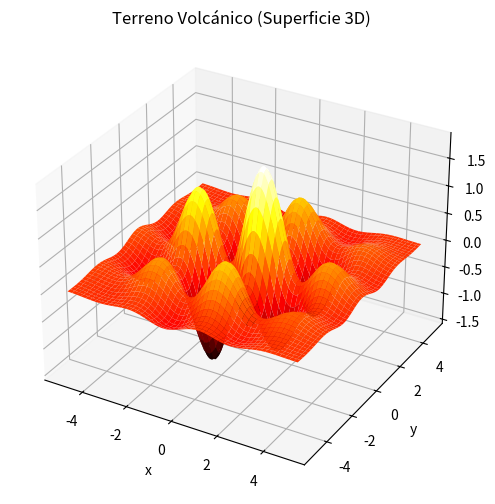
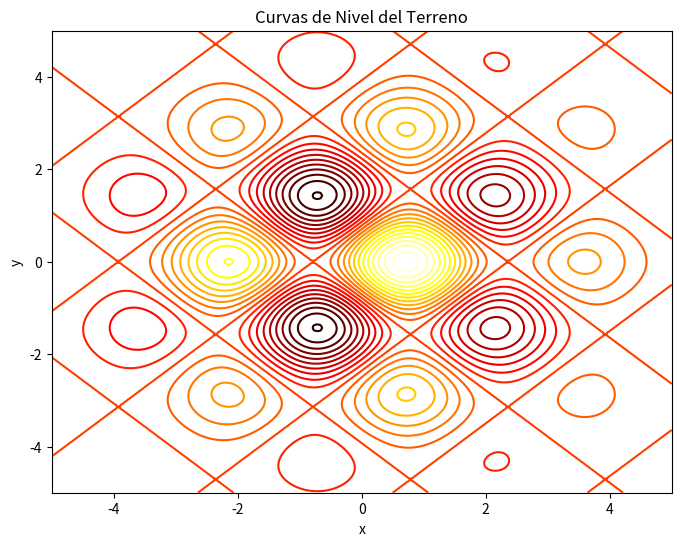
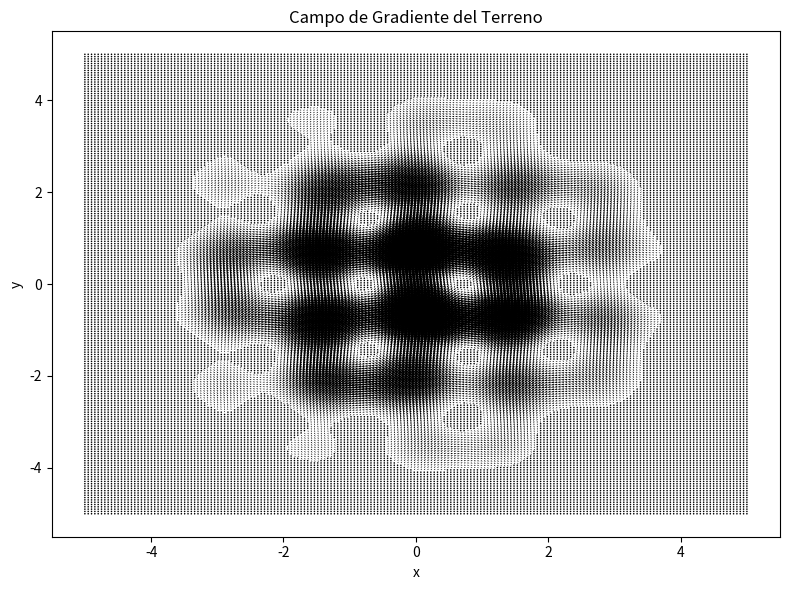

Generate these figures, in order, with matplotlib:
import numpy as np
import matplotlib.pyplot as plt

# Paso 1: Crear una malla de puntos (x, y)
x = np.linspace(-5, 5, 200)
y = np.linspace(-5, 5, 200)
X, Y = np.meshgrid(x, y)

# Paso 2: Definir la función del terreno (volcán)
Z = np.exp(-0.1 * (X**2 + Y**2)) * (np.sin(2 * X) + np.cos(2 * Y))

# Paso 3: Graficar superficie 3D
fig1 = plt.figure(figsize=(10, 6))
ax1 = fig1.add_subplot(111, projection='3d')
ax1.plot_surface(X, Y, Z, cmap='hot', edgecolor='none')
ax1.set_title('Terreno Volcánico (Superficie 3D)')
ax1.set_xlabel('x')
ax1.set_ylabel('y')
ax1.set_zlabel('z')

# Paso 4: Graficar curvas de nivel
fig2, ax2 = plt.subplots(figsize=(8, 6))
ax2.contour(X, Y, Z, levels=30, cmap='hot')
ax2.set_title('Curvas de Nivel del Terreno')
ax2.set_xlabel('x')
ax2.set_ylabel('y')

# Paso 5: Calcular y graficar campo de gradiente
dx, dy = np.gradient(Z, x[1] - x[0], y[1] - y[0])
fig3, ax3 = plt.subplots(figsize=(8, 6))
ax3.quiver(X, Y, dx, dy)
ax3.set_title('Campo de Gradiente del Terreno')
ax3.set_xlabel('x')
ax3.set_ylabel('y')

plt.tight_layout()
plt.show()
